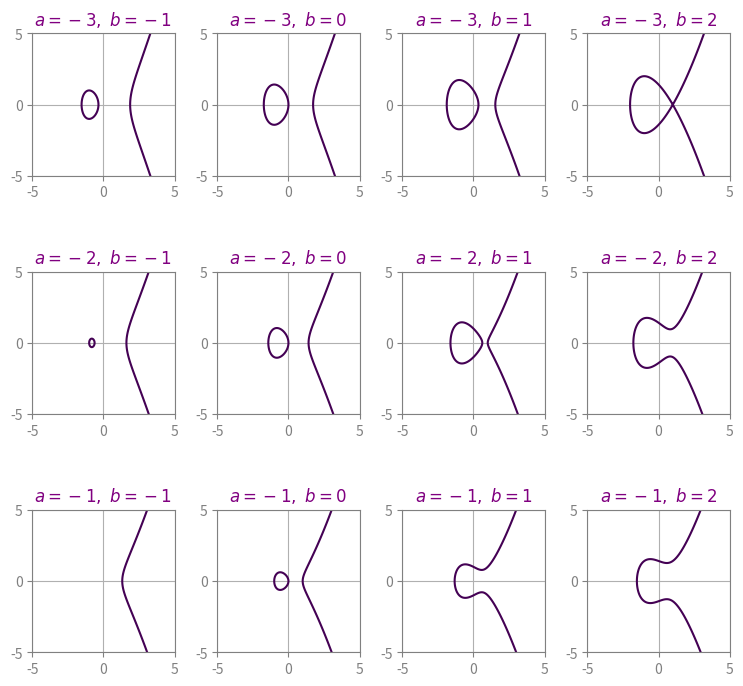

The script that saved this image: (Note: this script raises an exception after producing the figure.)
import numpy as np
import matplotlib.pyplot as plt
import matplotlib as mpl

# plot elliptic curves over the reals
# y^2 = x^3 + ax + b


fig, ax = plt.subplots(3, 4, figsize=(9,9))

    

fig.subplots_adjust(hspace=0.1, wspace=0.3)

# make the margins smaller
for a in ax.flat:
    a.margins(0)

# plot the curves
for i in range(3):
    for j in range(4):
        a = i - 3
        b = j - 1
        
        x = np.linspace(-10,10,1000)
        y = np.linspace(-10,10,1000)
        X,Y = np.meshgrid(x,y)
        Z = Y**2 - X**3 - a*X - b
        ax[i,j].contour(X,Y,Z,[0])
        ax[i,j].set_title(r'$a = {},\ b = {}$'.format(a,b), color='purple')
        ax[i,j].set_xlim(-5,5)
        ax[i,j].set_ylim(-5,5)
        ax[i,j].set_aspect('equal')
        ax[i,j].grid(True)
        ax[i,j].set_xticks(np.arange(-5,6,5))
        ax[i,j].set_yticks(np.arange(-5,6,5))

        ax[i,j].tick_params(axis='both', colors='grey')
        
        # color the axes light gray
        for spine in ax[i,j].spines.values():
            spine.set_color('grey')
            

plt.show()

fig.savefig('../images/elliptic_curves.png', dpi=400)



# graph the function f(x) = x^3 - 3x + 1
# plotting sqrt(f(x)) on the same axes

fig, ax = plt.subplots(figsize=(9,9))

x = np.linspace(-10,10,30000)
y = x**3 - 3*x + 1
sqrty = np.sqrt(y)

# for a in ax.flat:
#   a.margins(0.05)

# change the math fonts to serif
# mpl.rcParams['font.family'] = 'serif'
# mpl.rcParams['font.serif'] = 'Computer Modern Roman'

ax.margins(0)

cmr10 = {'fontname':'serif'}

ax.plot(x,y, color='violet')
ax.plot(x,sqrty, color='red')
# label the graphs with latex equations
ax.text(0.1, 1.5, r'$f(x) = x^3 - 3x + 1$', fontsize=15, color='violet', **cmr10)
ax.text(-1.3, 1.05, r'$\sqrt{f(x)}$', fontsize=15, color='red', **cmr10)

ax.set_xlim(-3,3)
ax.set_ylim(-2,3)
ax.set_aspect('equal')
ax.grid(True)

ax.axhline(y=0, color='black')

# label the axes
ax.set_xlabel('x', fontsize=15)
ax.set_ylabel('y', fontsize=15)

ax.tick_params(axis='both')
        
# # color the axes light gray
# for spine in ax.spines.values():
#     spine.set_color('grey')

plt.show()

fig.savefig('../images/cubic_function.png', dpi=400)